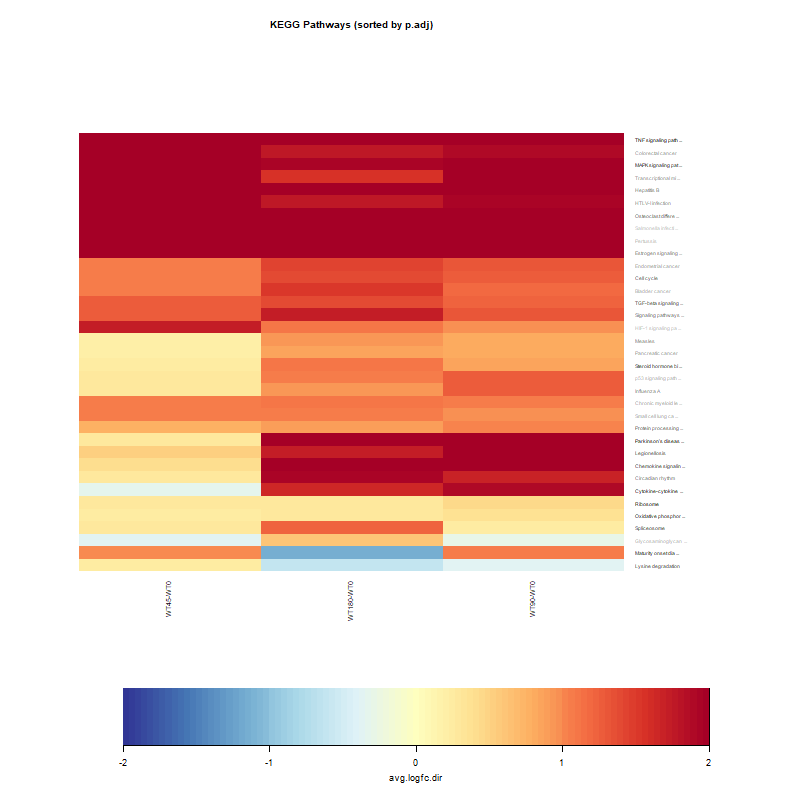

Values plotted in this chart, from the file beside it:
, WT180-WT0, WT45-WT0, WT90-WT0
Ribosome, 0.2857, 0.2657, 0.4444
TNF signaling pathway, 2.08, 2.6, 2.083
Parkinson's disease, 2.156, 0.2698, 2.537
Cytokine-cytokine receptor interaction, 1.657, -0.3218, 1.897
Oxidative phosphorylation, 0.285, 0.2396, 0.3598
MAPK signaling pathway, 1.937, 2.269, 2.433
Maturity onset diabetes of the young, -1.13, 1, 1.051
Steroid hormone biosynthesis, 1.119, 0.2341, 0.8678
Chemokine signaling pathway, 2.674, 0.4247, 2.326
Spliceosome, 1.21, 0.2916, 0.2454
Lysine degradation, -0.5974, 0.2273, -0.3504
TGF-beta signaling pathway, 1.396, 1.259, 1.229
Legionellosis, 1.726, 0.5291, 2.287
Cell cycle, 1.377, 1.044, 1.253
Protein processing in endoplasmic reticu…, 0.8897, 0.7809, 1.039
Osteoclast differentiation, 2.37, 3.181, 2.203
Signaling pathways regulating pluripoten…, 1.735, 1.259, 1.311
Circadian rhythm, 1.946, 0.2839, 1.686
Estrogen signaling pathway, 2.119, 4.324, 2.203
Hepatitis B, 1.986, 2.999, 2.116
Measles, 0.9409, 0.2161, 0.8335
Influenza A, 0.9555, 0.2742, 1.255
HTLV-I infection, 1.761, 3.314, 1.923
Transcriptional misregulation in cancer, 1.578, 2.143, 2.264
Colorectal cancer, 1.787, 2.684, 1.896
Pancreatic cancer, 0.8487, 0.2202, 0.7985
Endometrial cancer, 1.451, 1.044, 1.295
Chronic myeloid leukemia, 1.096, 1.044, 1.073
Small cell lung cancer, 1.049, 1.044, 0.9732
Bladder cancer, 1.533, 1.044, 1.188
p53 signaling pathway, 1.068, 0.3044, 1.263
Glycosaminoglycan biosynthesis - keratan…, 0.5931, -0.3821, -0.2977
Pertussis, 2.597, 4.324, 2.818
HIF-1 signaling pathway, 1.097, 1.716, 0.9886
Salmonella infection, 3.209, 4.324, 2.809
